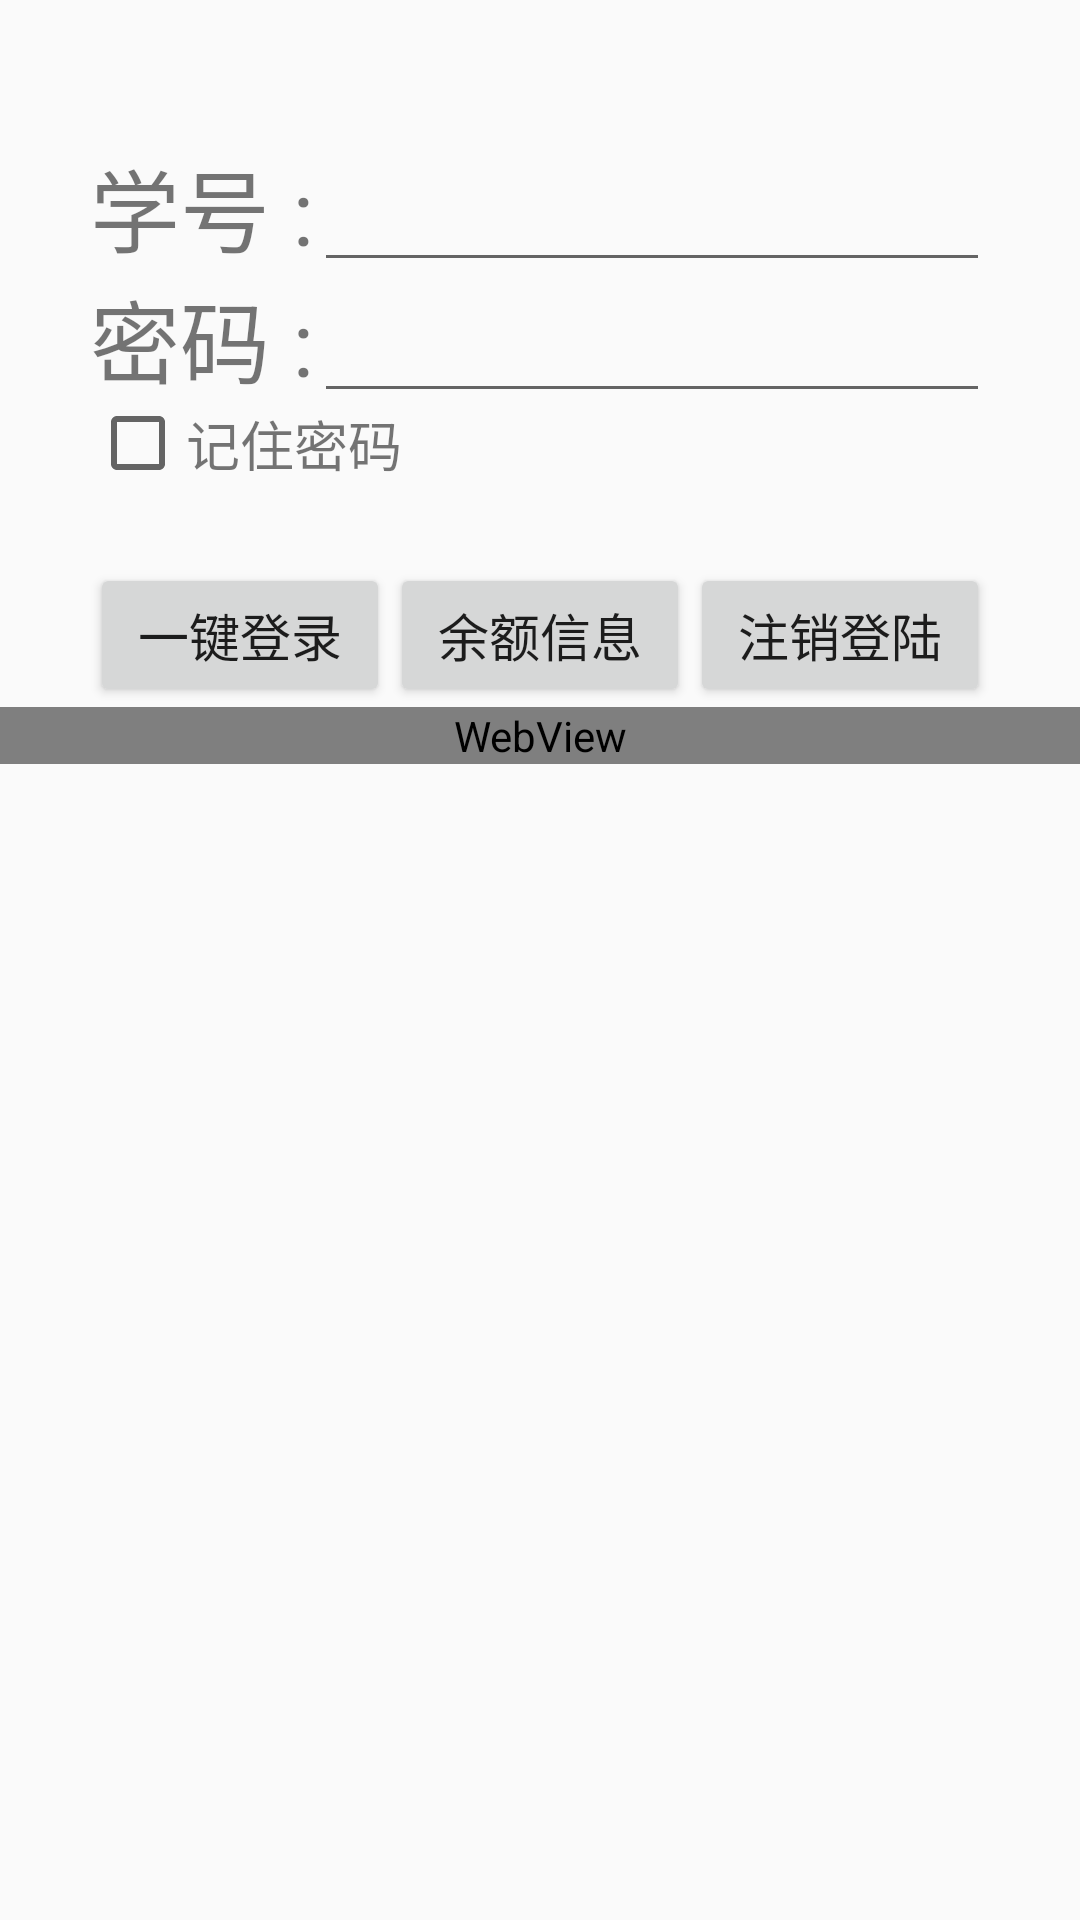

Here is an Android app screen rendered from its layout file. Give the layout XML and the strings, colors and styles it references.
<!-- AndroidManifest.xml: application theme AppTheme -->
<!-- res/layout/activity_main.xml -->
<?xml version="1.0" encoding="utf-8"?>
<LinearLayout xmlns:android="http://schemas.android.com/apk/res/android"
    xmlns:tools="http://schemas.android.com/tools"
    android:layout_width="match_parent"
    android:layout_height="match_parent"
    android:orientation="vertical"
    tools:context=".MainActivity">

    <ScrollView
        android:layout_width="match_parent"
        android:layout_height="match_parent">
        <LinearLayout
            android:layout_width="match_parent"
            android:layout_height="match_parent"
            android:orientation="vertical" >

            <TextureView
                android:layout_width="match_parent"
                android:layout_height="20dp" />

            <TextView
                android:layout_width="300dp"
                android:layout_height="wrap_content"
                android:textSize="20sp"
                android:id="@+id/savedinfo"
                android:layout_gravity="center_horizontal"/>

            <LinearLayout
                android:id="@+id/line1"
                android:layout_width="300dp"
                android:layout_height="wrap_content"
                android:orientation="horizontal"
                android:layout_gravity="center_horizontal">

                <TextView
                    android:layout_width="wrap_content"
                    android:layout_height="wrap_content"
                    android:text="@string/username"
                    android:textSize="30sp"/>
                <AutoCompleteTextView
                    android:layout_width="match_parent"
                    android:layout_height="wrap_content"
                    android:id="@+id/username"
                    android:completionThreshold="2"/>

            </LinearLayout>

            <LinearLayout
                android:id="@+id/line2"
                android:layout_width="300dp"
                android:layout_height="wrap_content"
                android:orientation="horizontal"
                android:layout_gravity="center_horizontal">

                <TextView
                    android:layout_width="wrap_content"
                    android:layout_height="wrap_content"
                    android:text="@string/password"
                    android:textSize="30sp" />

                <EditText
                    android:layout_width="match_parent"
                    android:layout_height="wrap_content"
                    android:id="@+id/password"
                    android:inputType="textPassword"/>

            </LinearLayout>

            <LinearLayout
                android:id="@+id/line3"
                android:layout_width="300dp"
                android:layout_height="wrap_content"
                android:orientation="horizontal"
                android:layout_gravity="center_horizontal">

                <CheckBox
                    android:layout_width="wrap_content"
                    android:layout_height="match_parent"
                    android:id="@+id/cb"/>
                <TextView
                    android:layout_width="wrap_content"
                    android:layout_height="wrap_content"
                    android:text="@string/rmb"
                    android:textSize="18sp" />
            </LinearLayout>

            
            <ImageView
                android:layout_width="300dp"
                android:layout_height="wrap_content"
                android:id="@+id/Pic"
                android:layout_gravity="center_horizontal"/>

            <TextView
                android:layout_width="300dp"
                android:layout_height="wrap_content"
                android:id="@+id/Tv_info"
                android:textSize="20sp"
                android:layout_gravity="center_horizontal"/>

            <LinearLayout
                android:layout_width="300dp"
                android:layout_height="wrap_content"
                android:orientation="horizontal"
                android:layout_gravity="center_horizontal">
                <Button
                    android:layout_width="0dp"
                    android:layout_weight="1"
                    android:layout_height="wrap_content"
                    android:textSize="17sp"
                    android:id="@+id/btn_login"
                    android:text="@string/button_login"/>
                <Button
                    android:layout_width="0dp"
                    android:layout_weight="1"
                    android:layout_height="wrap_content"
                    android:textSize="17sp"
                    android:id="@+id/btn_login1"
                    android:text="@string/button_login1"/>
                <Button
                    android:layout_width="0dp"
                    android:layout_weight="1"
                    android:layout_height="wrap_content"
                    android:textSize="17sp"
                    android:id="@+id/btn_login2"
                    android:text="@string/button_login2"/>
            </LinearLayout>

            <WebView
                android:layout_width="match_parent"
                android:layout_height="wrap_content"
                android:id="@+id/Web">
            </WebView>


        </LinearLayout>

    </ScrollView>






</LinearLayout>
<!-- resources referenced by this layout -->
<resources>
  <string name="button_login">一键登录</string>
  <string name="button_login1">余额信息</string>
  <string name="button_login2">注销登陆</string>
  <string name="password">密码 : </string>
  <string name="rmb">记住密码</string>
  <string name="username">学号 : </string>
  <style name="AppTheme" parent="Theme.AppCompat.Light.DarkActionBar">
          
          <item name="colorPrimary">@color/colorPrimary</item>
          <item name="colorPrimaryDark">@color/colorPrimaryDark</item>
          <item name="colorAccent">@color/colorAccent</item>
      </style>
  <color name="colorPrimary">#9c27b0</color>
  <color name="colorPrimaryDark">#7b1fa2</color>
  <color name="colorAccent">#69f0ae</color>
</resources>
